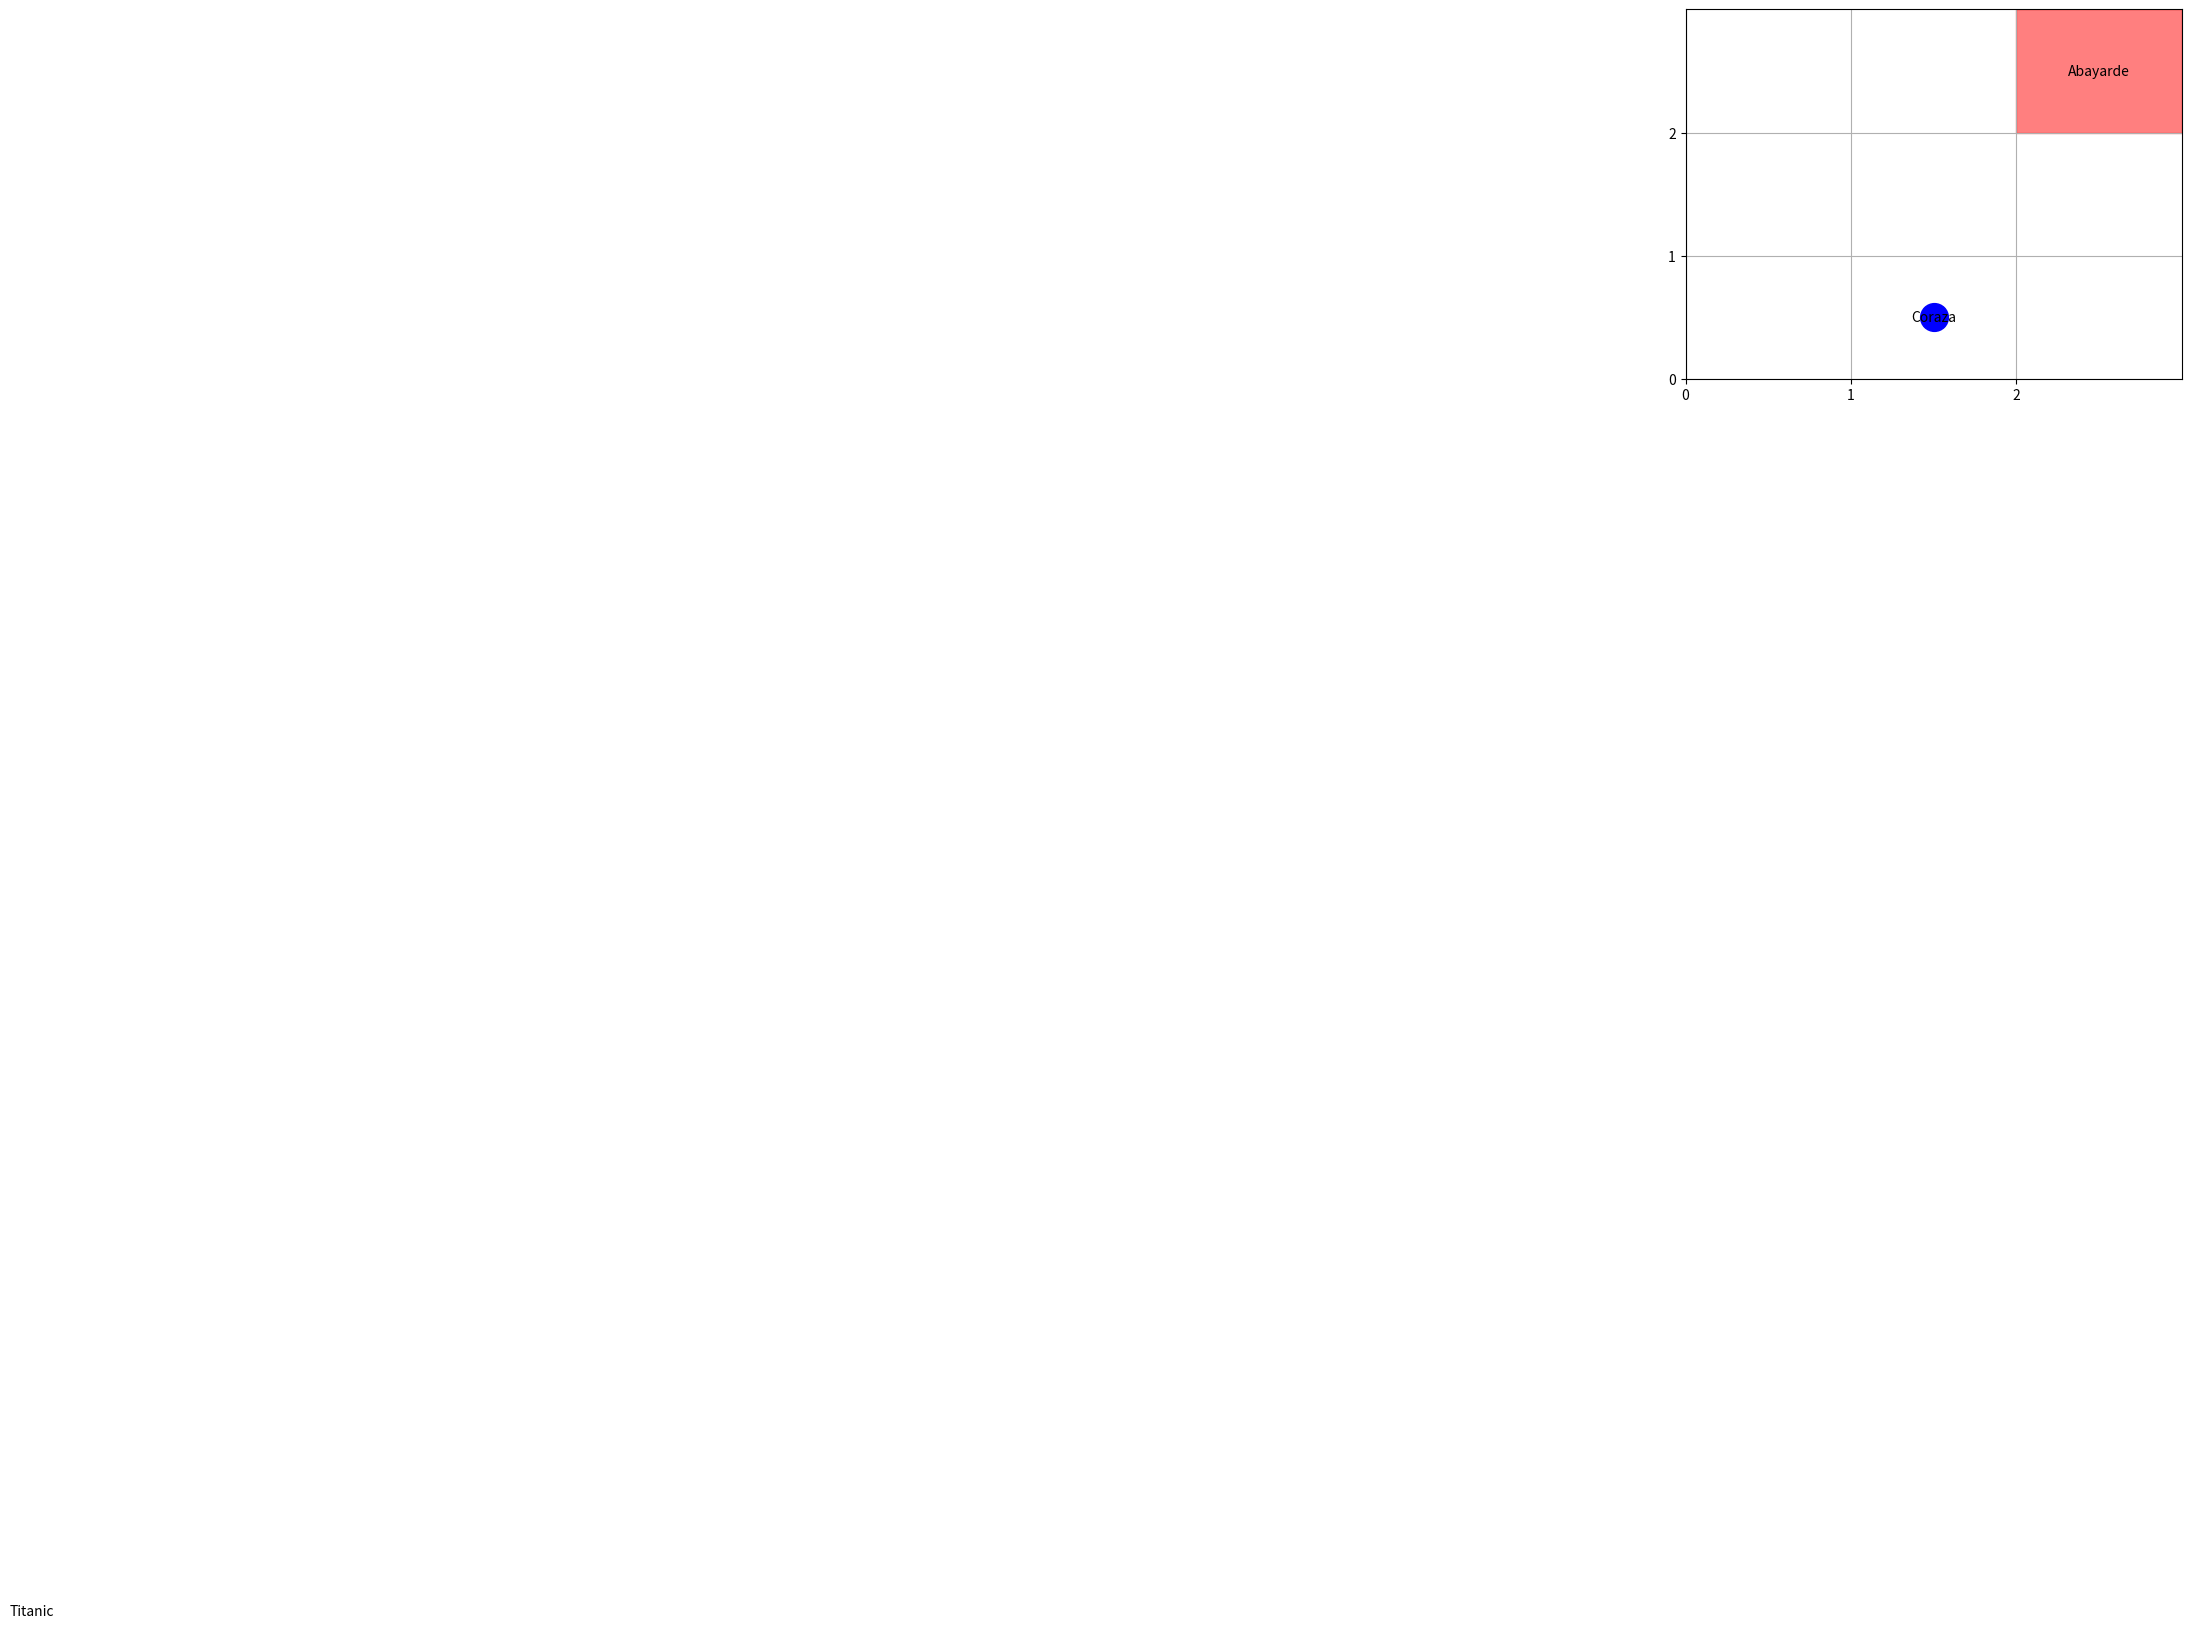

This chart was generated by the following Python code:
import matplotlib.pyplot as plt
import matplotlib.animation as animation
import numpy as np

datos = [

    [[["", "Barco,Coraza,3,Chips"], [""], ["Puerto,Abayarde,1,"]],
     [[""], [""], [""]],
     [[""], ["Barco,Titanic,1,Abayarde"], [""]]],
    
    [[[""], [""], ["Puerto,Abayarde,1,"]],
     [[""], ["Barco,Coraza,3,Chips"], ["Barco,Titanic,1,Abayarde"]],
     [[""], [""], [""]]],
    
    [[[""], [""], ["Puerto,Abayarde,1,Titanic"]],
     [[""], [""], [""]],
     [[""], ["Barco,Coraza,3,Chips"], [""]]]
]

def crear_puertos(ax, estado_inicial):
    puertos = []
    for i in range(len(estado_inicial)):
        for j in range(len(estado_inicial[i])):
            for elemento in estado_inicial[i][j]:
                if "Puerto" in elemento:
                    puerto_info = elemento.split(",")
                    puerto_nombre = puerto_info[1]
                    ax.add_patch(plt.Rectangle((j, 2 - i), 1, 1, fill=True, color="red", alpha=0.5, zorder=1))
                    ax.text(j + 0.5, 2 - i + 0.5, puerto_nombre, color='black', ha='center', va='center', fontsize=10, zorder=2)
                    puertos.append((j + 0.5, 2 - i + 0.5, puerto_nombre))  
    return puertos

def inicializar_barcos(ax, estado_inicial):
    barcos = []
    for i in range(len(estado_inicial)):
        for j in range(len(estado_inicial[i])):
            for elemento in estado_inicial[i][j]:
                if "Barco" in elemento:
                    barco_info = elemento.split(",")
                    barco_name = barco_info[1]
                    barco_position = (j + 0.5, 2 - i + 0.5)
                    barco = ax.scatter(*barco_position, s=400, c='blue', zorder=3)  # Aumentar el tamaño para mejor visibilidad
                    texto_barco = ax.text(*barco_position, barco_name, color='black', ha='center', va='center', fontsize=10, zorder=4)
                    barcos.append((barco, texto_barco, barco_position, barco_info))  
    return barcos

def actualizar_barcos(frame, barcos, datos):
    estado_actual = datos[frame]

    for barco, texto_barco, _, barco_info in barcos:
        barco_nombre = barco_info[1]
        barco_destino = barco_info[3]

        barco_position = (-10, -10)

        for i in range(len(estado_actual)):
            for j in range(len(estado_actual[i])):
                for elemento in estado_actual[i][j]:
                    if elemento == f"Barco,{barco_nombre},{barco_info[2]},{barco_destino}":
                        if any(f"Puerto,{barco_destino}" in el for el in estado_actual[i][j]):
                            barco_position = (-10, -10)  # Simular desaparición al llegar al puerto
                        else:
                            barco_position = (j + 0.5, 2 - i + 0.5)
                        break  
                else:
                    continue
                break
        
        barco.set_offsets(barco_position)
        texto_barco.set_position(barco_position)

def animar(datos):
    fig, ax = plt.subplots()
    
    largo = len(datos[0])
    ax.set_xlim(0, largo)
    ax.set_ylim(0, largo)
    ax.set_xticks(np.arange(0, largo, 1))
    ax.set_yticks(np.arange(0, largo, 1))
    ax.grid(True)
    
    crear_puertos(ax, datos[0])  
    barcos = inicializar_barcos(ax, datos[0])  
    
    ani = animation.FuncAnimation(fig, actualizar_barcos, frames=len(datos), fargs=(barcos, datos), interval=500, blit=False)
    
    ani.save("animacion_barcos.gif", writer='pillow', fps=2)

    
    plt.show()

animar(datos)
